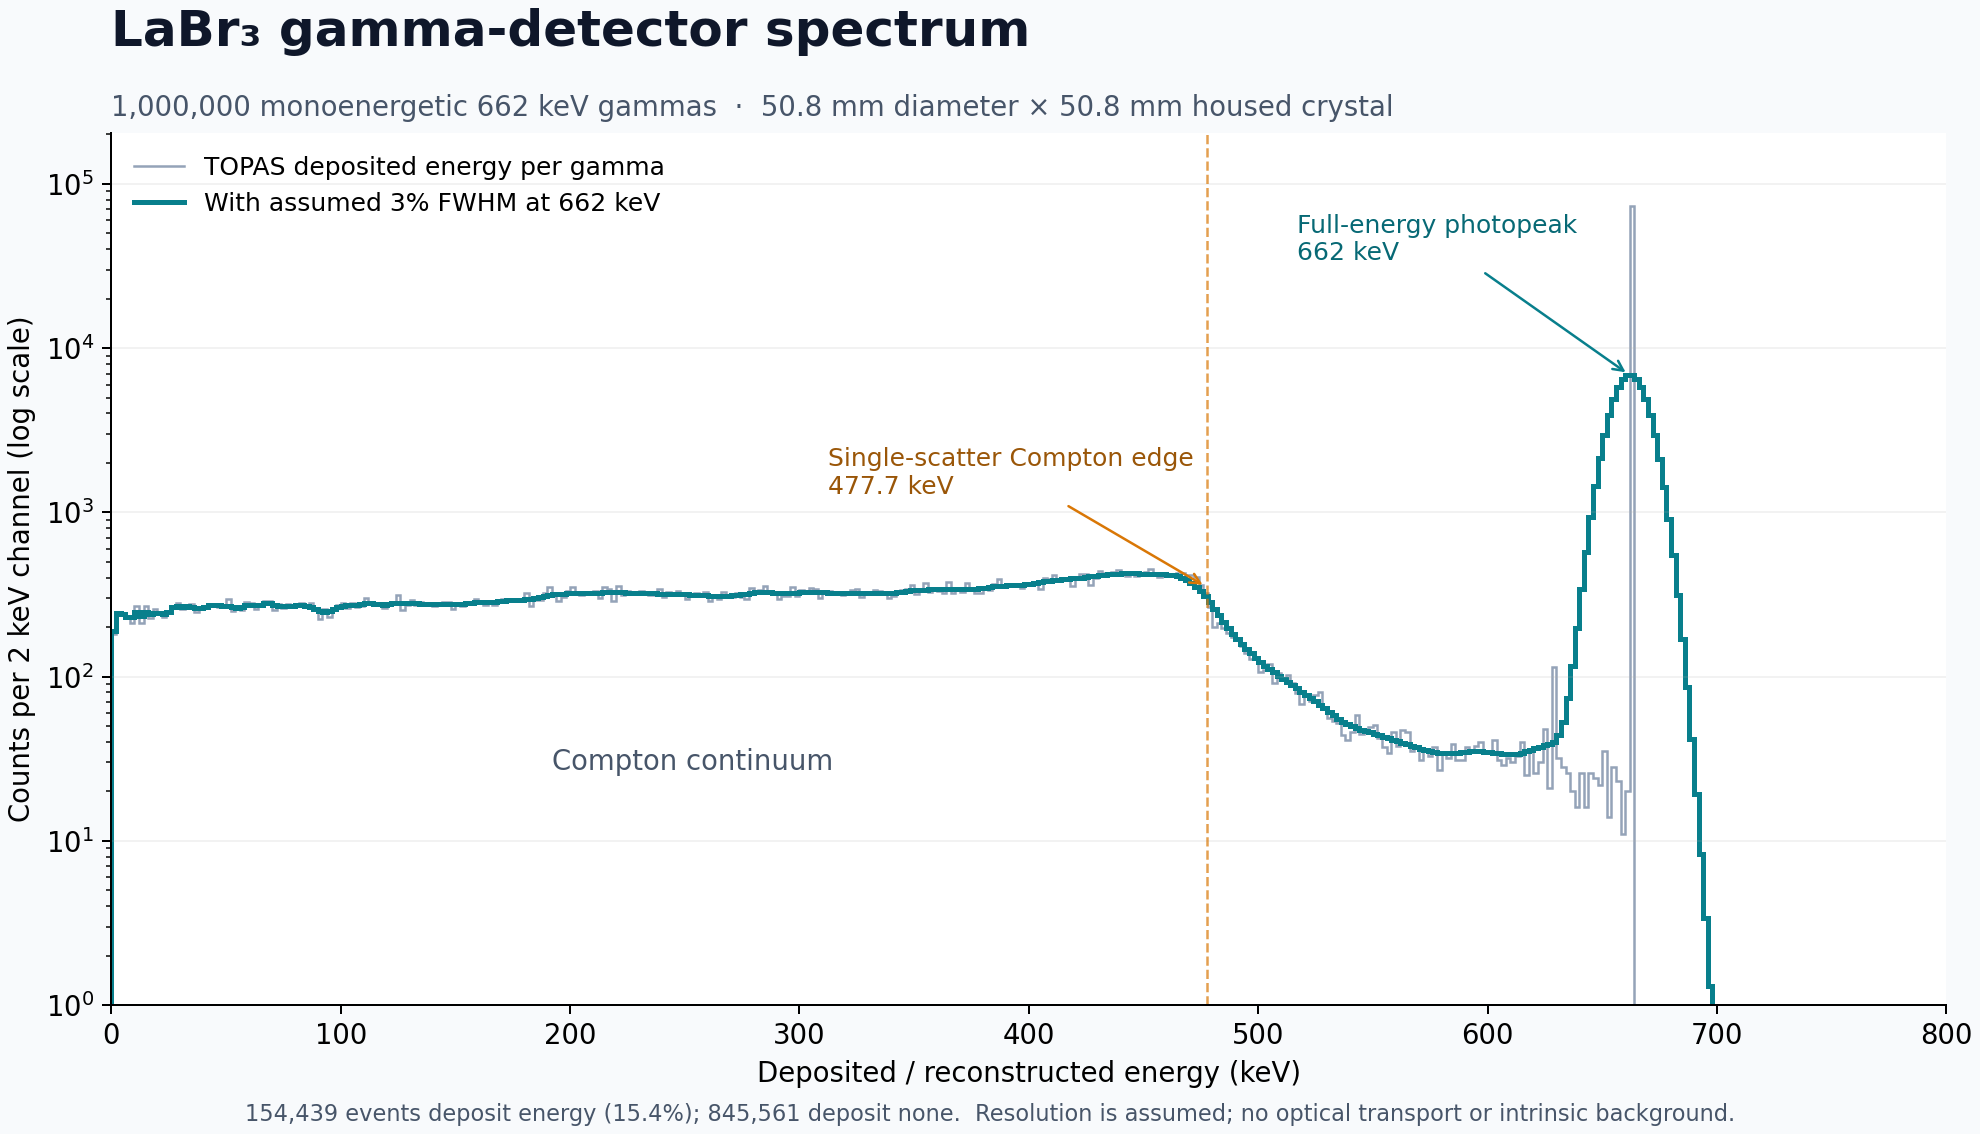

The table this chart was drawn from, first rows:
bin_low_keV, bin_high_keV, raw_event_count, raw_bin_mean_keV, broadened_expected_count
0.000000, 0.5, 33, 0.3117, 33.75
0.5, 1, 33, 0.7653, 43.11
1, 1.5, 65, 1.239, 56.55
1.5, 2, 51, 1.733, 57.09
2, 2.5, 59, 2.246, 58.73
2.5, 3, 65, 2.753, 62.2
3, 3.5, 63, 3.221, 62.21
3.5, 4, 61, 3.754, 60.44
4, 4.5, 57, 4.236, 59.49
4.5, 5, 57, 4.733, 59.56
5, 5.5, 63, 5.237, 60.04
5.5, 6, 62, 5.743, 60.2
6, 6.5, 63, 6.257, 59.57
6.5, 7, 60, 6.765, 58.27
7, 7.5, 53, 7.234, 56.88
7.5, 8, 58, 7.792, 56.02
8, 8.5, 56, 8.279, 55.98
8.5, 9, 49, 8.742, 56.82
9, 9.5, 61, 9.27, 58.46
9.5, 10, 46, 9.744, 60.57
10, 10.5, 79, 10.28, 62.32
10.5, 11, 73, 10.73, 62.81
11, 11.5, 59, 11.26, 61.83
11.5, 12, 59, 11.75, 60.01
12, 12.5, 59, 12.27, 58.4
12.5, 13, 47, 12.76, 57.74
13, 13.5, 52, 13.24, 58.19
13.5, 14, 54, 13.76, 59.4
14, 14.5, 73, 14.23, 60.76
14.5, 15, 71, 14.75, 61.7
15, 15.5, 57, 15.28, 61.94
15.5, 16, 67, 15.75, 61.56
16, 16.5, 61, 16.27, 60.84
16.5, 17, 53, 16.72, 60.16
17, 17.5, 54, 17.21, 59.78
17.5, 18, 58, 17.77, 59.8
18, 18.5, 67, 18.23, 60.17
18.5, 19, 54, 18.75, 60.67
19, 19.5, 63, 19.25, 61.08
19.5, 20, 73, 19.74, 61.27
20, 20.5, 57, 20.24, 61.19
20.5, 21, 58, 20.74, 60.92
21, 21.5, 68, 21.26, 60.57
21.5, 22, 56, 21.77, 60.28
22, 22.5, 55, 22.25, 60.13
22.5, 23, 63, 22.76, 60.15
23, 23.5, 59, 23.23, 60.34
23.5, 24, 54, 23.79, 60.67
24, 24.5, 72, 24.24, 61.12
24.5, 25, 55, 24.74, 61.71
25, 25.5, 66, 25.27, 62.44
25.5, 26, 55, 25.74, 63.33
26, 26.5, 63, 26.28, 64.35
26.5, 27, 63, 26.75, 65.41
27, 27.5, 64, 27.24, 66.41
27.5, 28, 75, 27.73, 67.2
28, 28.5, 73, 28.25, 67.68
28.5, 29, 76, 28.76, 67.81
29, 29.5, 69, 29.24, 67.63
29.5, 30, 63, 29.71, 67.27
... 1,540 more rows
